Image classification data set "demo_training_dataset" (leroymocian27-ux/Vision-Module on GitHub). Class labels (2): fall, no fall.

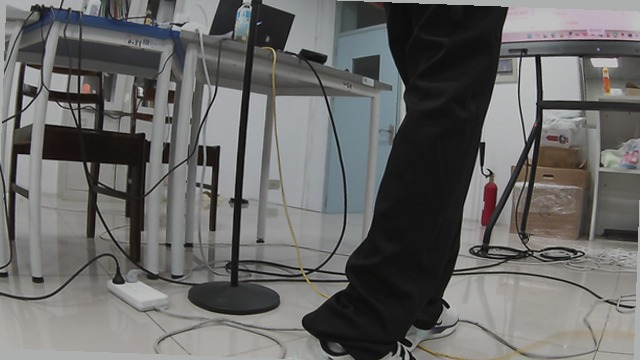
Label: no fall

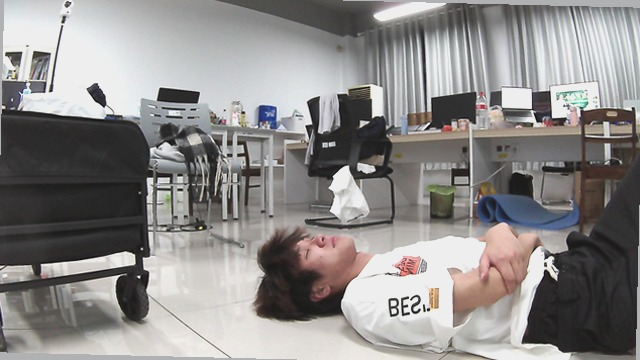
Label: fall

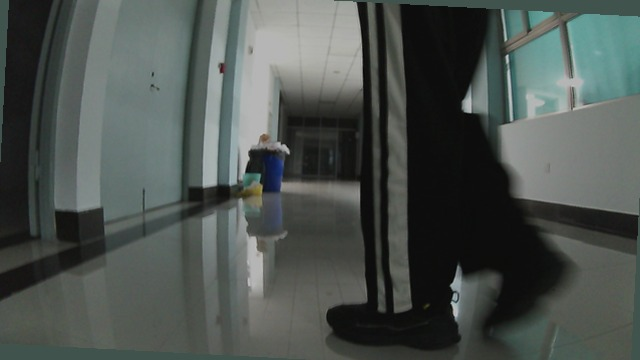
Label: no fall

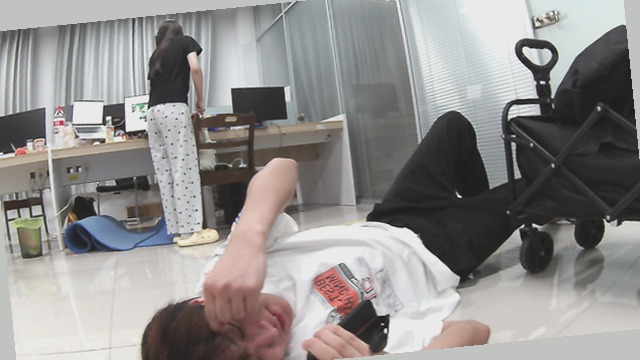
Label: fall

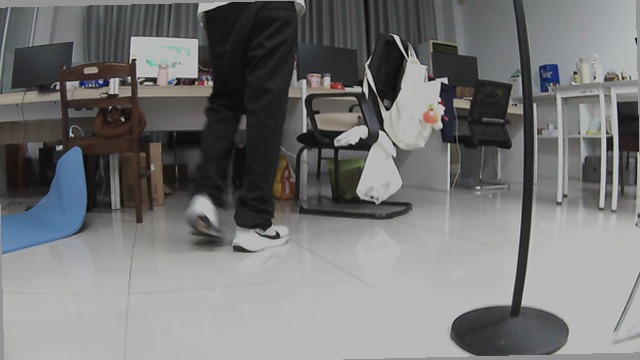
Label: no fall

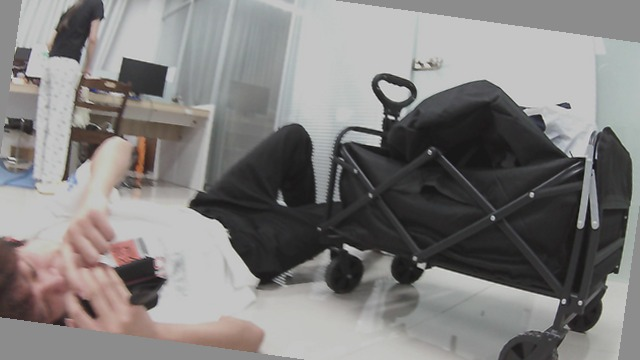
Label: fall
